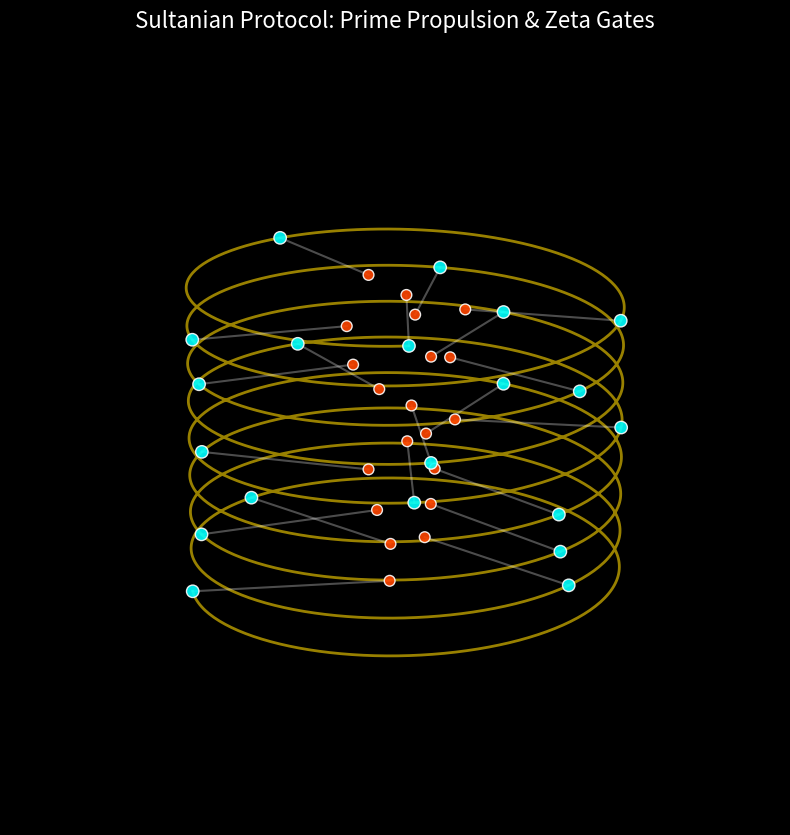

Here is the Python script that generated this plot:
import numpy as np
import matplotlib.pyplot as plt
from mpl_toolkits.mplot3d import Axes3D
import matplotlib.animation as animation
import sympy

# --- 1. Sultanian Constants ---
L_OLD = np.pi - np.log(np.pi) 
R_SHELL = np.exp(L_OLD)

# --- 2. Data Preparation (First 20 for a clean visual) ---
known_gammas = [14.1347, 21.0220, 25.0109, 30.4249, 32.9351, 
                37.5862, 40.9187, 43.3271, 48.0052, 49.7738]
# Simulate next 10 for density
np.random.seed(42)
gammas = list(known_gammas)
for i in range(10):
    gammas.append(gammas[-1] + np.random.uniform(2.5, 3.5))

primes = list(sympy.primerange(2, sympy.prime(len(gammas)) + 1))

# Phase mappings
theta_zeta = np.array(gammas) * (np.pi / 4)
z_zeta = L_OLD * (theta_zeta / np.pi)

# Prime scaling (Logarithmic representation for the inner core)
r_prime = np.log1p(primes) * 0.5 

# --- 3. Setup the 3D Figure ---
fig = plt.figure(figsize=(10, 10), facecolor='black')
ax = fig.add_subplot(111, projection='3d')
ax.set_facecolor('black')
ax.axis('off') # Hide the grid for a clean, cinematic look

# Draw Continuous Golden Helix
gamma_cont = np.linspace(min(gammas), max(gammas), 2000)
theta_cont = gamma_cont * (np.pi / 4)
z_cont = L_OLD * (theta_cont / np.pi)
ax.plot(R_SHELL * np.cos(theta_cont), R_SHELL * np.sin(theta_cont), z_cont, 
        color='gold', linewidth=2, alpha=0.6, label='Zeta Manifold')

# Draw Zeta Zeros (Cyan)
ax.scatter(R_SHELL * np.cos(theta_zeta), R_SHELL * np.sin(theta_zeta), z_zeta, 
           color='#00FFFF', s=80, edgecolors='white', alpha=0.9)

# Draw Prime Harmonics (Red Inner Core)
ax.scatter(r_prime * np.cos(theta_zeta), r_prime * np.sin(theta_zeta), z_zeta, 
           color='#FF4500', s=60, marker='o', edgecolors='white', alpha=0.9)

# Draw Resonance Bridges (White Lines connecting Primes to Zeros)
for i in range(len(gammas)):
    ax.plot([r_prime[i] * np.cos(theta_zeta[i]), R_SHELL * np.cos(theta_zeta[i])],
            [r_prime[i] * np.sin(theta_zeta[i]), R_SHELL * np.sin(theta_zeta[i])],
            [z_zeta[i], z_zeta[i]], color='white', linestyle='-', alpha=0.3)

ax.set_title("Sultanian Protocol: Prime Propulsion & Zeta Gates", color='white', fontsize=16, pad=20)

# --- 4. Animation Function ---
def rotate(angle):
    # Update the camera angle (Azimuth)
    ax.view_init(elev=20, azim=angle)
    return fig,

# Create the animation (360 frames for a full smooth rotation)
print("Rendering animation... this may take a minute.")
ani = animation.FuncAnimation(fig, rotate, frames=np.arange(0, 360, 2), interval=50)

# --- 5. Save the Output ---
# Save as GIF (Easiest, works directly in GitHub without extra software)
output_filename = 'sultanian_rotation.gif'
ani.save(output_filename, writer='pillow', fps=20)
print(f"Success! Saved as {output_filename}")

# Note: If you have FFmpeg installed on your machine and want an MP4, 
# you can uncomment the line below:
# ani.save('sultanian_rotation.mp4', writer='ffmpeg', fps=30, dpi=200)
